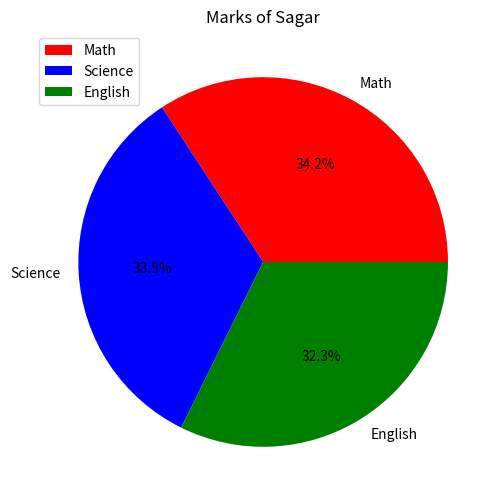

Write the Python code that produced this figure.
import pandas as pd
import numpy as np
import matplotlib.pyplot as plt


border = "-" * 50
df = None

# Normalise 'Math' scores using min - max scaling
def MinMaxScaling():
    global df

    # Min - Max Scaling
    df["Scaled_Math"] = (df["Math"] - df["Math"].min()) / (df["Math"].max() - df["Math"].min())
    print("Dataset after Min - Max Scaling of 'Math' column : ")
    print(df)
    
    print(border)


# Create 'Gender' col and perform one hot encoding on it
def OneHotEncoding():
    global df

    df["Gender"] = ["Male", "Male", "Female"]
    print("Dataset after adding 'Gender' column : ")
    print(df)
    print(border)

    # One Hot Encoding
    df = pd.get_dummies(df, columns=["Gender"], dtype=int, drop_first=True)
    print("Dataset after One Hot Encoding of 'Gender' columns : ")
    print(df)
    print(border)


# Group students by 'Gender' and calculate average marks. 
def GroupByGender():
    global df

    # Group by 'Gender' and calculate average marks
    grouped = df.groupby("Gender_Male").mean(numeric_only=True)
    print("Average marks by gender : ")
    print(grouped[["Math", "Science", "English"]])
    print(border)


# Plot a pie chart of marks for "Sagar"
def PlotPieChart():
    global df

    print("Marks of Sagar : ")
    stud_name = "Sagar"
    subjects = ["Math", "Science", "English"]

    Sagar_marks = df[(df["Name"] == stud_name)][subjects].values[0]
    print(Sagar_marks)

    plt.figure(figsize=(6, 6))
    plt.pie(
        Sagar_marks, 
        labels=subjects, 
        colors=['r', 'b', 'g'],
        autopct='%1.1f%%'
    )

    plt.title("Marks of Sagar")
    plt.legend()
    plt.show()
    print(border)

def AddNewColumn():
    global df

    df["Total"] = df["Math"] + df["Science"] + df["English"]
    print("Dataset after adding 'Total' columns : ")
    print(df)
    print(border)

    df["Status"] = ["Pass" if m >= 250 else "Fail" for m in df["Total"]]
    print("Dataset after adding 'Status' columns : ")
    print(df)
    print(border)

def CountStatus():
    global df
    count = 0
    for std in df["Status"]:
        if std == "Pass":
            count += 1
    return count


def main():
    data = {
        "Name" : ["Amit", "Sagar", "Pooja"],
        "Math" : [85, 90, 78],
        "Science" : [92, 88, 95],
        "English" : [65, 85, 82]
    }    
    
    global df
    df = pd.DataFrame(data)  
    MinMaxScaling()
    OneHotEncoding()
    GroupByGender()
    PlotPieChart()   
    AddNewColumn()

    count = CountStatus()
    print("Count of passed student is : ", count, "out of 3")
    print(border)

    


if __name__ == "__main__":
    main()
